2-way image classification set "data" from GitHub (kesaroid/Glaucoma-Detection); label vocabulary: glaucoma, not glaucoma.

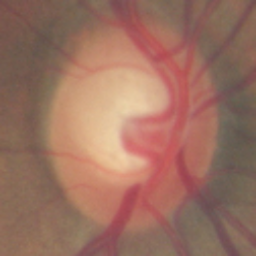
Label: not glaucoma

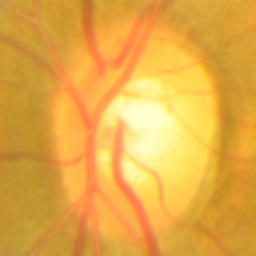
Label: glaucoma

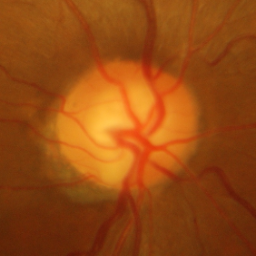
Label: glaucoma

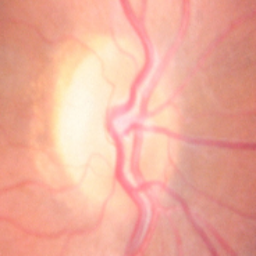
Label: not glaucoma

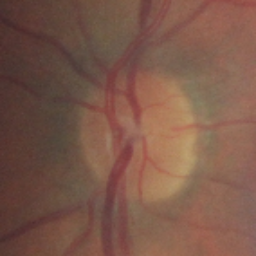
Label: not glaucoma

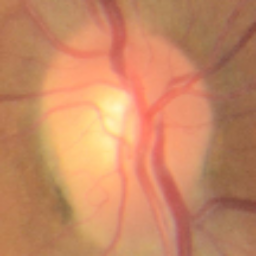
Label: not glaucoma
